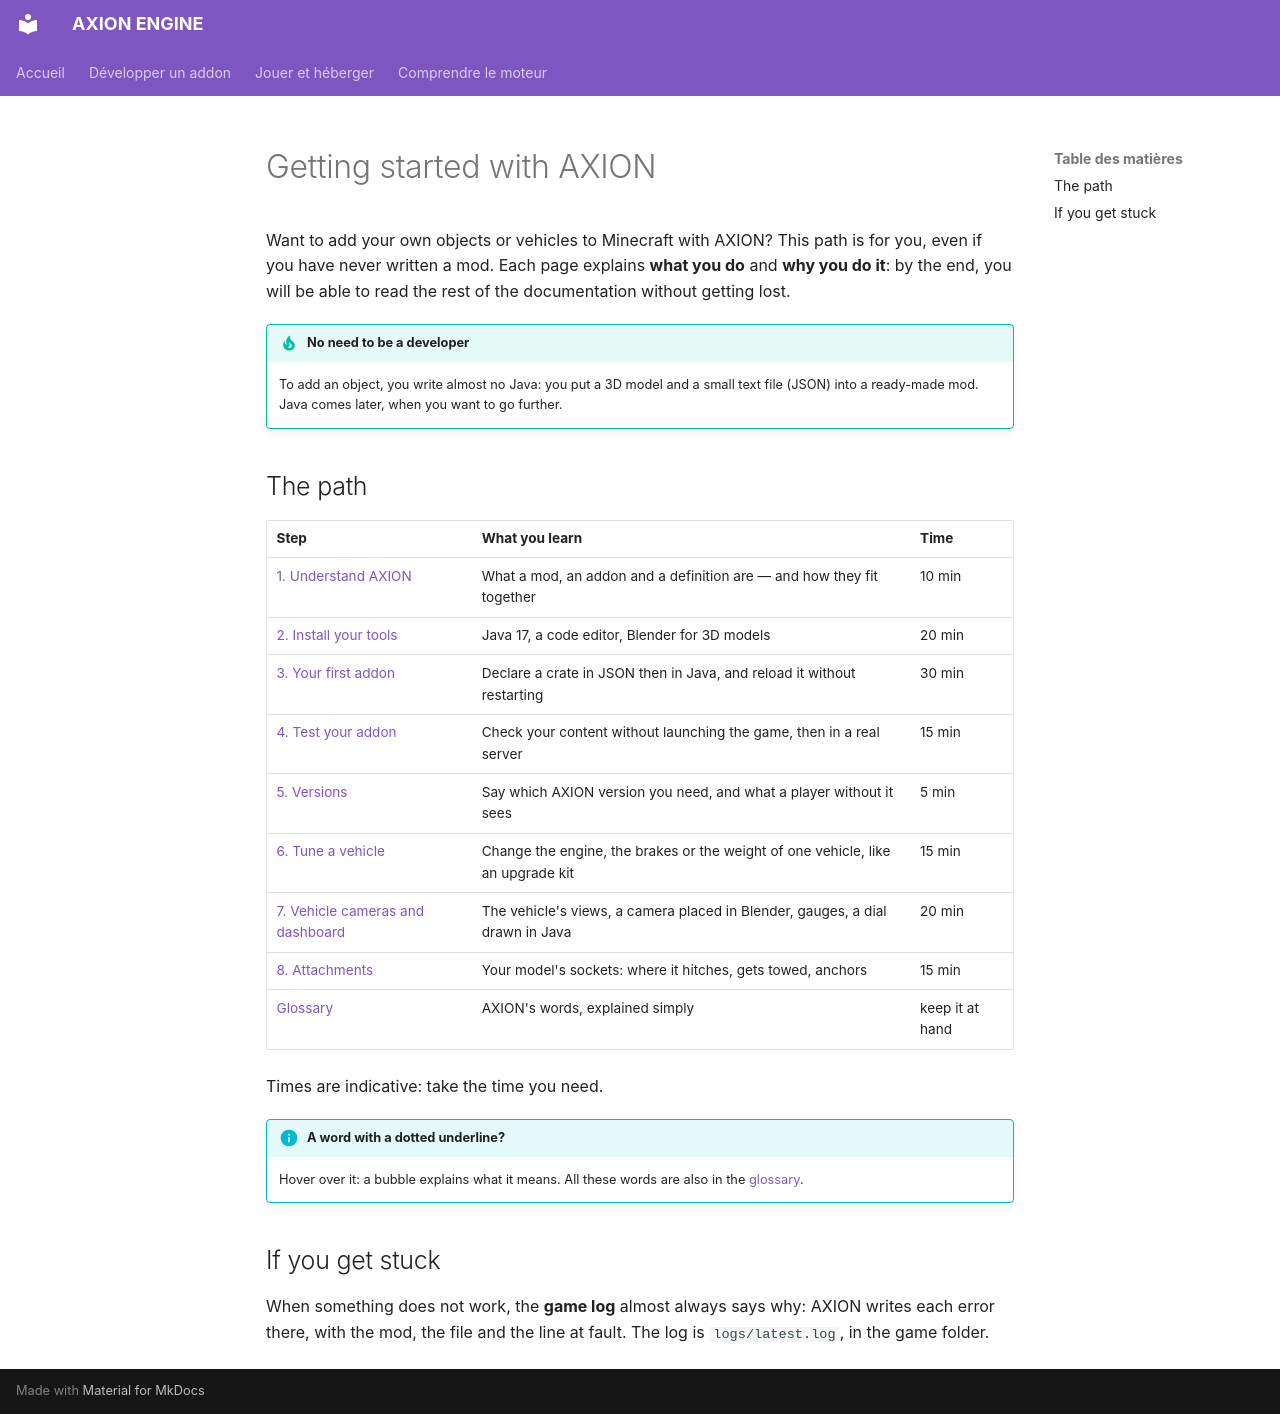

repository: JLSkyzer/AXIONENGINE · page: addons/index.en/index.html · generator: mkdocs

# Getting started with AXION

Want to add your own objects or vehicles to Minecraft with AXION? This path is for you, even if you have never
written a mod. Each page explains **what you do** and **why you do it**: by the end, you will be able to read the
rest of the documentation without getting lost.

!!! tip "No need to be a developer"
    To add an object, you write almost no Java: you put a 3D model and a small text file (JSON) into a ready-made mod.
    Java comes later, when you want to go further.

## The path

| Step | What you learn | Time |
|---|---|---|
| [1. Understand AXION](comprendre.md) | What a mod, an addon and a definition are — and how they fit together | 10 min |
| [2. Install your tools](outils.md) | Java 17, a code editor, Blender for 3D models | 20 min |
| [3. Your first addon](premier-addon.md) | Declare a crate in JSON then in Java, and reload it without restarting | 30 min |
| [4. Test your addon](tester.md) | Check your content without launching the game, then in a real server | 15 min |
| [5. Versions](versions.md) | Say which AXION version you need, and what a player without it sees | 5 min |
| [6. Tune a vehicle](regler.md) | Change the engine, the brakes or the weight of one vehicle, like an upgrade kit | 15 min |
| [7. Vehicle cameras and dashboard](cameras.md) | The vehicle's views, a camera placed in Blender, gauges, a dial drawn in Java | 20 min |
| [8. Attachments](attaches.md) | Your model's sockets: where it hitches, gets towed, anchors | 15 min |
| [Glossary](glossaire.md) | AXION's words, explained simply | keep it at hand |

Times are indicative: take the time you need.

!!! info "A word with a dotted underline?"
    Hover over it: a bubble explains what it means. All these words are also in the [glossary](glossaire.md).

## If you get stuck

When something does not work, the **game log** almost always says why: AXION writes each error there, with the mod,
the file and the line at fault. The log is `logs/latest.log`, in the game folder.
